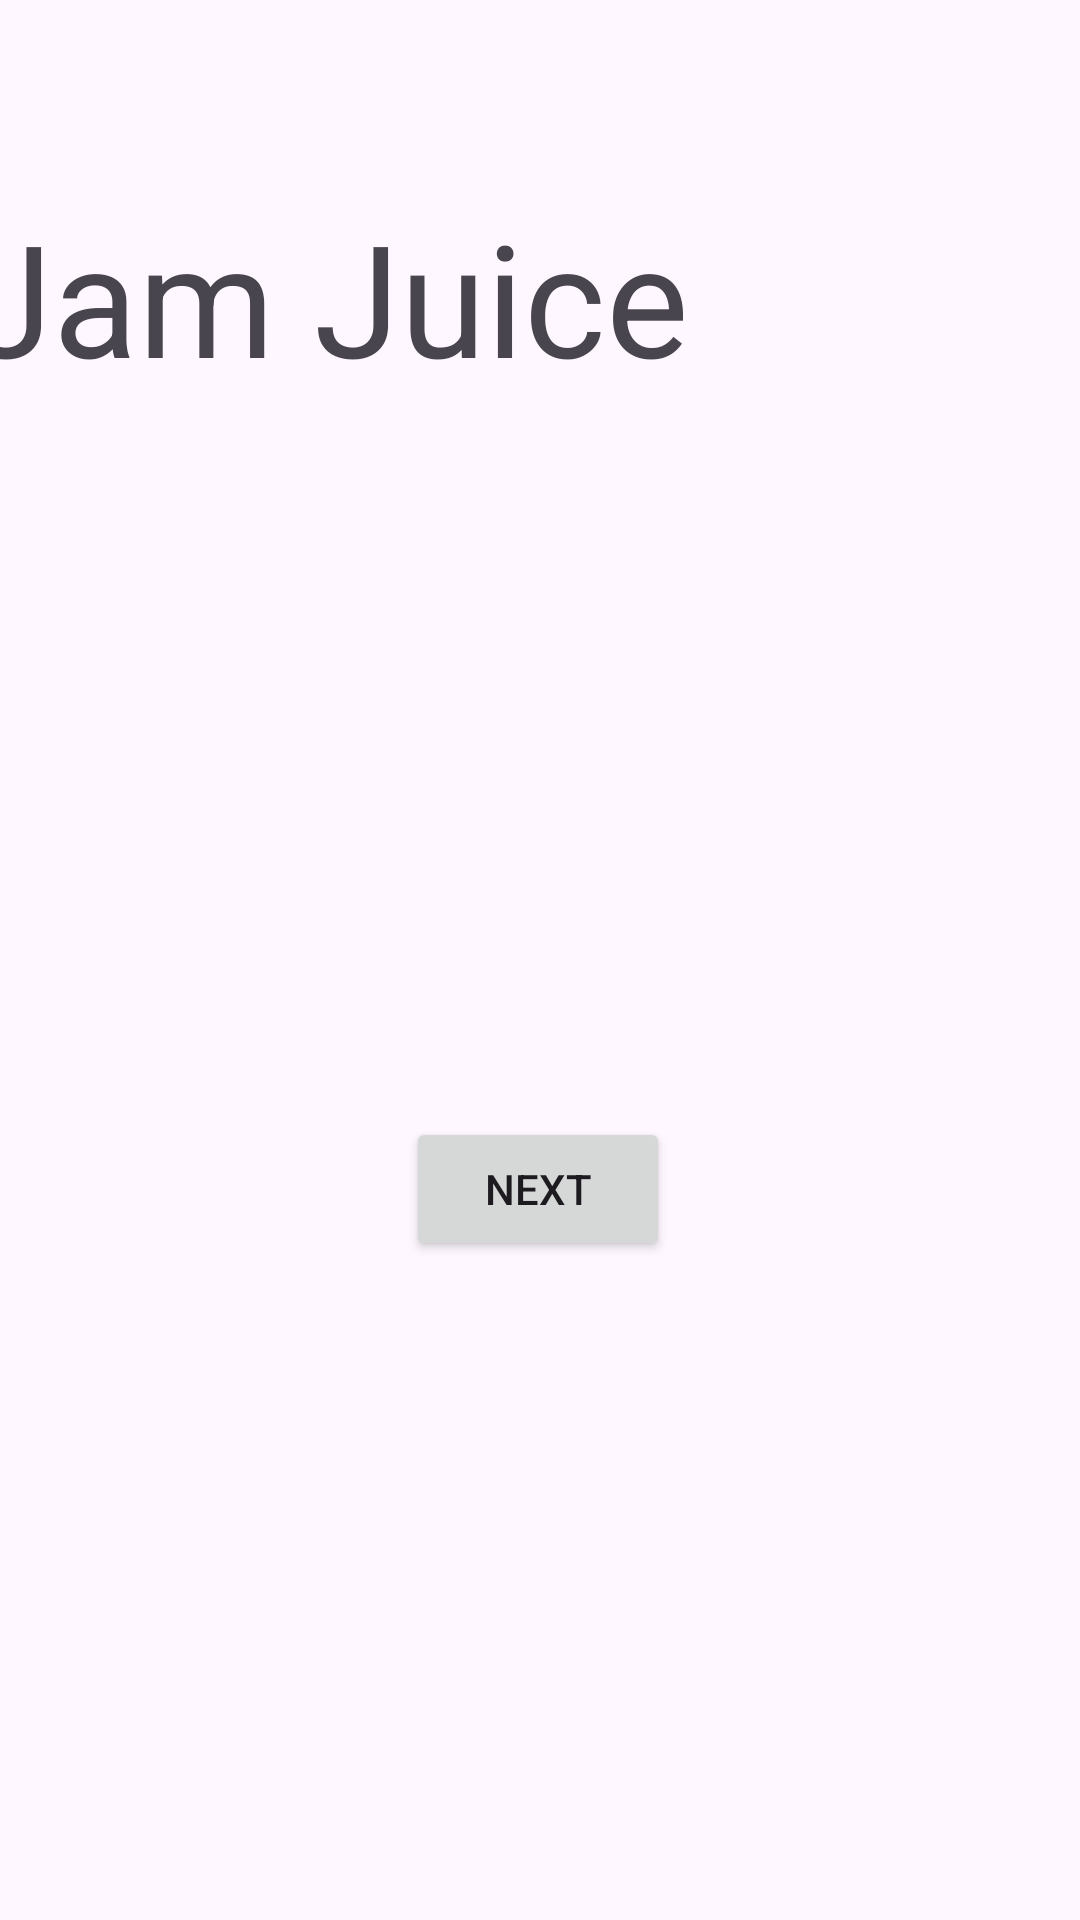

This screen was rendered from an Android layout file. Write that file and the resources it references.
<!-- AndroidManifest.xml: application theme Theme.JamJuice -->
<!-- res/layout/activity_main.xml -->
<?xml version="1.0" encoding="utf-8"?>
<androidx.constraintlayout.widget.ConstraintLayout xmlns:android="http://schemas.android.com/apk/res/android"
    xmlns:app="http://schemas.android.com/apk/res-auto"
    xmlns:tools="http://schemas.android.com/tools"
    android:id="@+id/main"
    android:layout_width="match_parent"
    android:layout_height="match_parent"
    tools:context=".MainActivity">

    <TextView
        android:layout_width="384dp"
        android:layout_height="60dp"
        android:text="Jam Juice"
        android:textSize="52dp"
        app:layout_constraintBottom_toBottomOf="parent"
        app:layout_constraintEnd_toEndOf="parent"
        app:layout_constraintHorizontal_bias="0.481"
        app:layout_constraintStart_toStartOf="parent"
        app:layout_constraintTop_toTopOf="parent"
        app:layout_constraintVertical_bias="0.111" />

    <Button
        android:id="@+id/btnNext"
        android:layout_width="wrap_content"
        android:layout_height="wrap_content"
        android:text="Next"
        app:layout_constraintBottom_toBottomOf="parent"
        app:layout_constraintEnd_toEndOf="parent"
        app:layout_constraintHorizontal_bias="0.498"
        app:layout_constraintStart_toStartOf="parent"
        app:layout_constraintTop_toTopOf="parent"
        app:layout_constraintVertical_bias="0.629" />

</androidx.constraintlayout.widget.ConstraintLayout>
<!-- resources referenced by this layout -->
<resources>
  <style name="Theme.JamJuice" parent="Base.Theme.JamJuice" />
  <style name="Base.Theme.JamJuice" parent="Theme.Material3.DayNight.NoActionBar">
          
          
      </style>
</resources>
